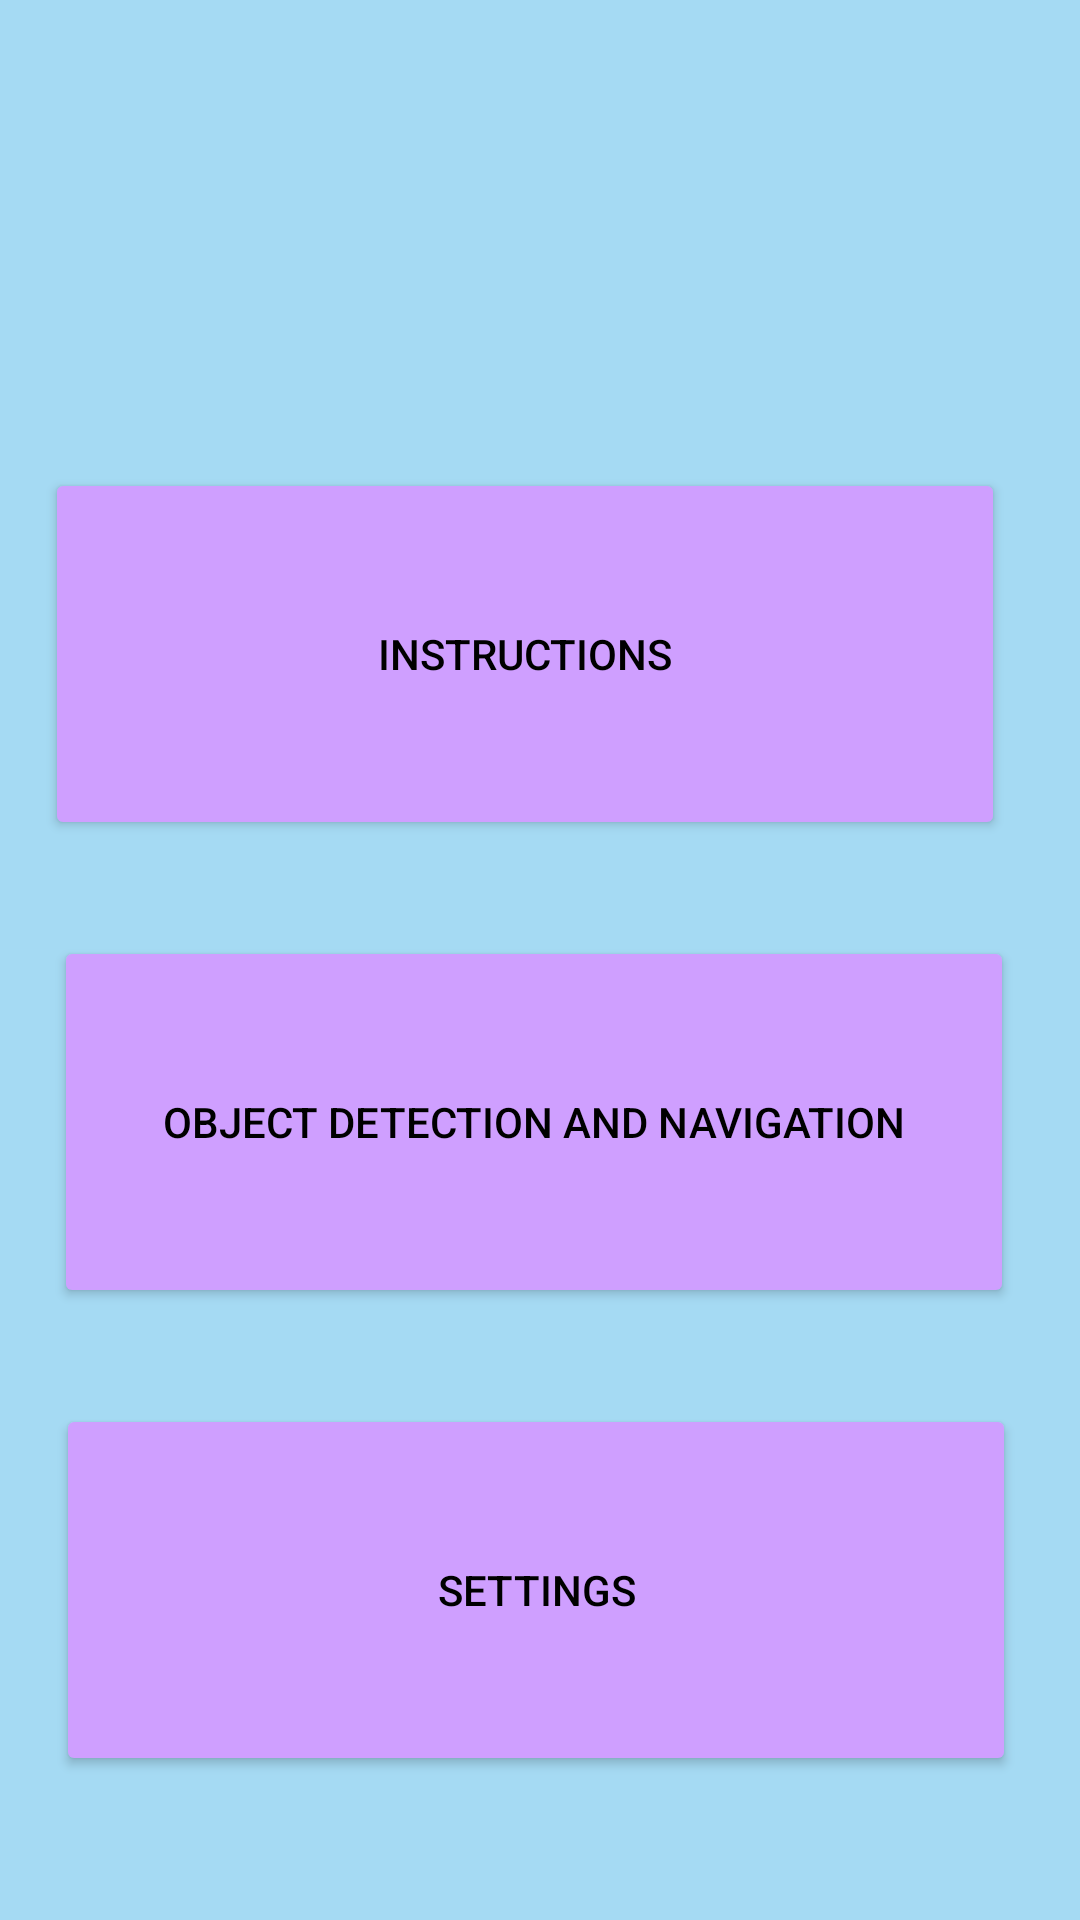

The Android layout XML behind this screen, and the referenced resources:
<!-- AndroidManifest.xml: application theme Theme.VoiceVoyageApplication -->
<!-- res/layout/activity_user_home_screen.xml -->
<?xml version="1.0" encoding="utf-8"?>
<androidx.constraintlayout.widget.ConstraintLayout xmlns:android="http://schemas.android.com/apk/res/android"
    xmlns:app="http://schemas.android.com/apk/res-auto"
    xmlns:tools="http://schemas.android.com/tools"
    android:layout_width="match_parent"
    android:layout_height="match_parent"
    android:background="#A5DAF3">


    <Button
        android:id="@+id/button_instructions"
        android:layout_width="320dp"
        android:layout_height="124dp"
        android:layout_marginTop="156dp"
        android:backgroundTint="#CF9FFF"
        android:text="INSTRUCTIONS"
        android:textColor="#000000"
        app:layout_constraintEnd_toEndOf="parent"
        app:layout_constraintHorizontal_bias="0.373"
        app:layout_constraintStart_toStartOf="parent"
        app:layout_constraintTop_toTopOf="parent" />

    <Button
        android:id="@+id/button_settings"
        android:layout_width="320dp"
        android:layout_height="124dp"
        android:layout_marginTop="32dp"
        android:layout_marginBottom="128dp"
        android:text="Settings"
        android:backgroundTint="#CF9FFF"
        android:textColor="#000000"
        app:layout_constraintBottom_toBottomOf="parent"
        app:layout_constraintEnd_toEndOf="parent"
        app:layout_constraintHorizontal_bias="0.468"
        app:layout_constraintStart_toStartOf="parent"
        app:layout_constraintTop_toBottomOf="@+id/button_navigation"
        app:layout_constraintVertical_bias="0.0" />

    <Button
        android:id="@+id/button_navigation"
        android:layout_width="320dp"
        android:layout_height="124dp"
        android:layout_marginTop="32dp"
        android:text="Object Detection And Navigation"
        android:backgroundTint="#CF9FFF"
        android:textColor="#000000"
        app:layout_constraintEnd_toEndOf="parent"
        app:layout_constraintHorizontal_bias="0.447"
        app:layout_constraintStart_toStartOf="parent"
        app:layout_constraintTop_toBottomOf="@+id/button_instructions" />

</androidx.constraintlayout.widget.ConstraintLayout>
<!-- resources referenced by this layout -->
<resources>
  <style name="Theme.VoiceVoyageApplication" parent="Theme.MaterialComponents.DayNight.DarkActionBar">
          
          <item name="colorPrimary">@color/purple_500</item>
          <item name="colorPrimaryVariant">@color/purple_700</item>
          <item name="colorOnPrimary">@color/white</item>
          
          <item name="colorSecondary">@color/teal_200</item>
          <item name="colorSecondaryVariant">@color/teal_700</item>
          <item name="colorOnSecondary">@color/black</item>
          
          <item name="android:statusBarColor">?attr/colorPrimaryVariant</item>
          
      </style>
  <!-- not gathered from this repository: default colours our renderer supplied (Android Studio template values) -->
  <color name="purple_500">#FF6200EE</color>
  <color name="purple_700">#FF3700B3</color>
  <color name="teal_200">#FF03DAC5</color>
  <color name="teal_700">#FF018786</color>
  <color name="black">#FF000000</color>
  <color name="white">#FFFFFFFF</color>
</resources>
